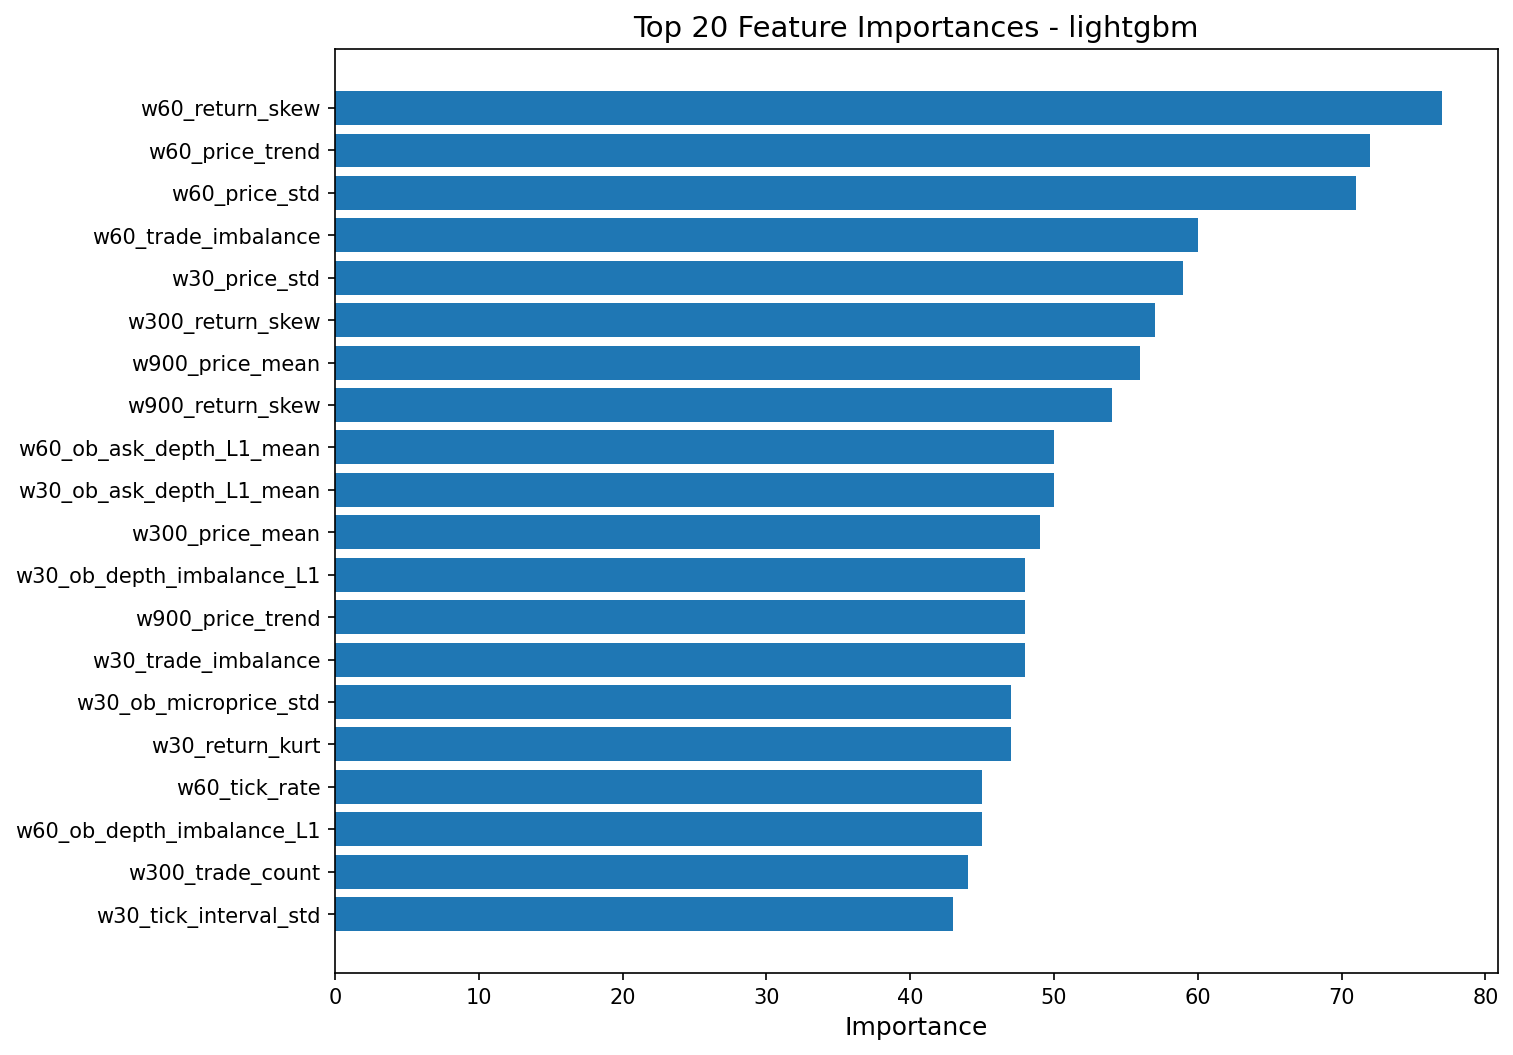

Values plotted in this chart, from the file beside it:
feature, importance
w60_return_skew, 77
w60_price_trend, 72
w60_price_std, 71
w60_trade_imbalance, 60
w30_price_std, 59
w300_return_skew, 57
w900_price_mean, 56
w900_return_skew, 54
w60_ob_ask_depth_L1_mean, 50
w30_ob_ask_depth_L1_mean, 50
w300_price_mean, 49
w30_ob_depth_imbalance_L1, 48
w900_price_trend, 48
w30_trade_imbalance, 48
w30_ob_microprice_std, 47
w30_return_kurt, 47
w60_tick_rate, 45
w60_ob_depth_imbalance_L1, 45
w300_trade_count, 44
w30_tick_interval_std, 43
w60_ob_microprice_std, 43
w900_price_momentum, 39
w300_tick_rate, 39
w30_spread_std, 38
w300_ob_ask_depth_L1_mean, 37
w900_ob_microprice_std, 37
w60_return_kurt, 35
w900_spread_mean, 33
w300_price_std, 33
w300_spread_std, 32
w300_trade_volume, 32
w300_trade_imbalance, 32
w30_price_mean, 32
w300_return_kurt, 31
w300_price_trend, 31
w30_price_trend, 31
w60_return_mean, 30
w300_ob_bid_depth_L1_mean, 30
w60_trade_volume, 30
w60_price_momentum, 29
w900_avg_tick_interval, 29
w60_spread_mean, 28
w30_price_momentum, 28
w300_return_mean, 27
w30_return_mean, 27
w30_avg_tick_interval, 26
w60_price_range, 24
w300_ob_microprice_std, 24
w900_return_kurt, 24
w30_return_skew, 23
w60_avg_tick_interval, 23
w300_ob_depth_imbalance_L1, 22
w30_ob_bid_depth_L1_mean, 20
w60_ob_bid_depth_L1_mean, 20
w900_return_mean, 20
w60_price_mean, 20
w60_tick_interval_std, 20
w30_trade_volume, 19
w900_ob_depth_imbalance_L1, 19
w60_spread_std, 19
... 51 more rows
